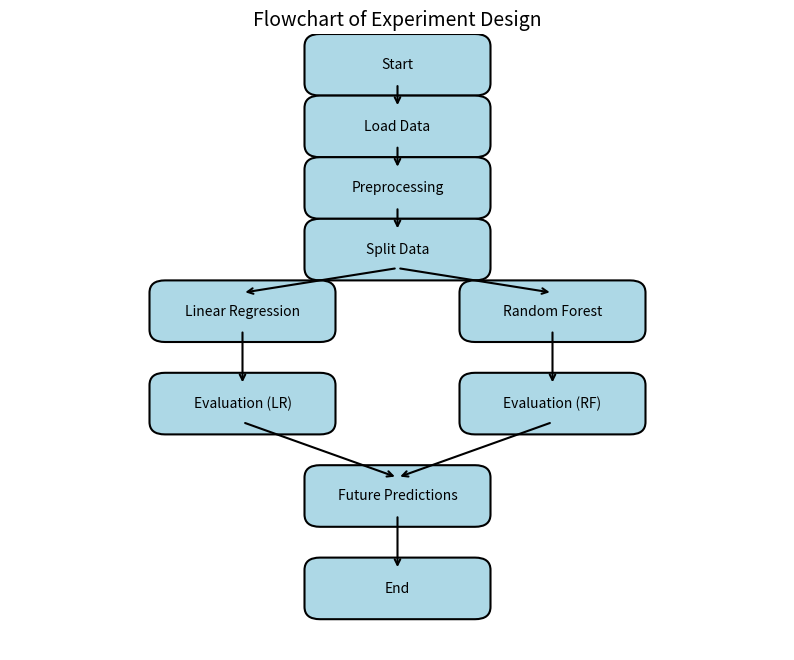

Generate this figure with matplotlib:
import matplotlib.pyplot as plt
import matplotlib.patches as mpatches

# Create figure and axis
fig, ax = plt.subplots(figsize=(10, 8))

# Define nodes and positions
nodes = {
    "Start": (0.5, 0.95),
    "Load Data": (0.5, 0.85),
    "Preprocessing": (0.5, 0.75),
    "Split Data": (0.5, 0.65),
    "Linear Regression": (0.3, 0.55),
    "Random Forest": (0.7, 0.55),
    "Evaluation (LR)": (0.3, 0.4),
    "Evaluation (RF)": (0.7, 0.4),
    "Future Predictions": (0.5, 0.25),
    "End": (0.5, 0.1)
}

# Draw arrows and rectangles
for node, (x, y) in nodes.items():
    ax.add_patch(mpatches.FancyBboxPatch(
        (x - 0.1, y - 0.03), 0.2, 0.06,
        boxstyle="round,pad=0.02", edgecolor="black", facecolor="lightblue", lw=1.5
    ))
    ax.text(x, y, node, ha="center", va="center", fontsize=10)

# Arrows between nodes
arrows = [
    ("Start", "Load Data"),
    ("Load Data", "Preprocessing"),
    ("Preprocessing", "Split Data"),
    ("Split Data", "Linear Regression"),
    ("Split Data", "Random Forest"),
    ("Linear Regression", "Evaluation (LR)"),
    ("Random Forest", "Evaluation (RF)"),
    ("Evaluation (LR)", "Future Predictions"),
    ("Evaluation (RF)", "Future Predictions"),
    ("Future Predictions", "End")
]

for start, end in arrows:
    x_start, y_start = nodes[start]
    x_end, y_end = nodes[end]
    ax.annotate(
        "", xy=(x_end, y_end + 0.03), xytext=(x_start, y_start - 0.03),
        arrowprops=dict(arrowstyle="->", lw=1.5, color="black")
    )

# Remove axes
ax.axis("off")
plt.title("Flowchart of Experiment Design", fontsize=14)
plt.show()
